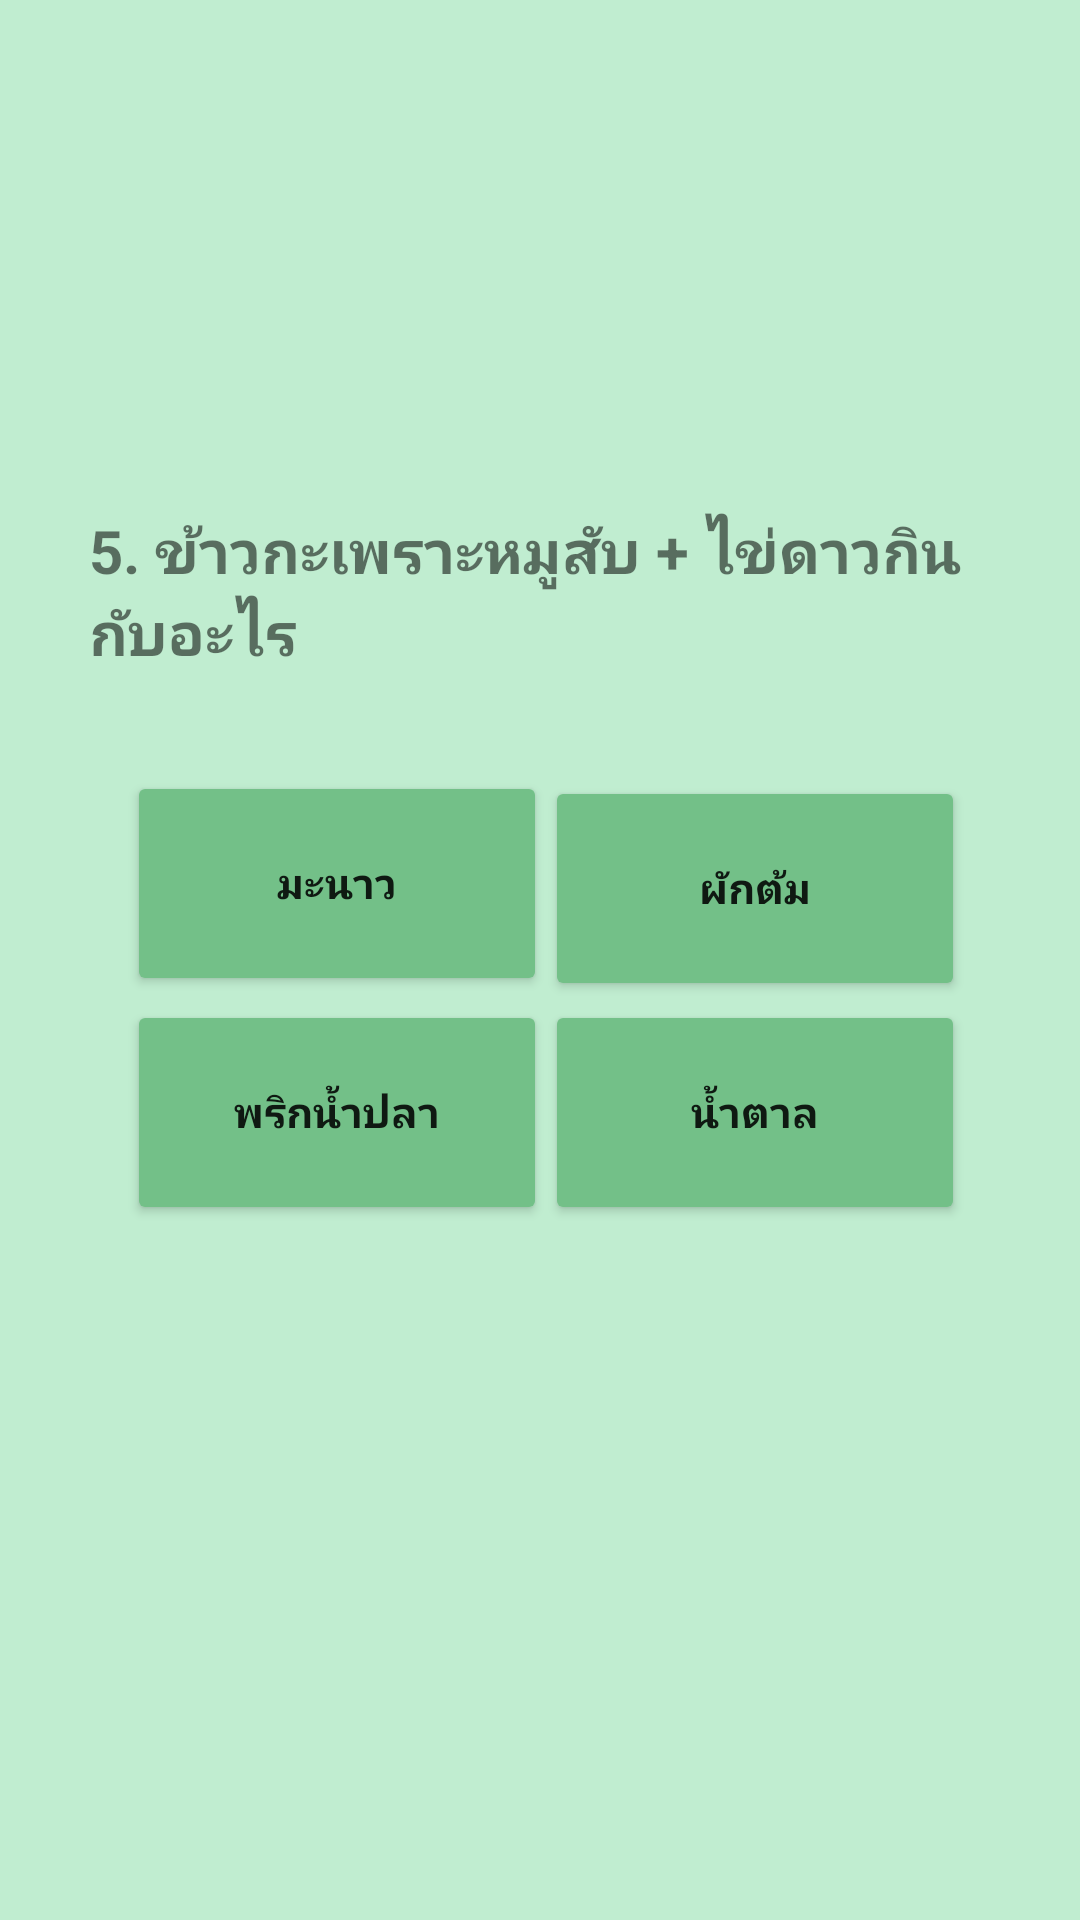

Layout XML and referenced resources for this Android screen:
<!-- AndroidManifest.xml: application theme Theme.Test03 -->
<!-- res/layout/activity_five.xml -->
<?xml version="1.0" encoding="utf-8"?>
<androidx.constraintlayout.widget.ConstraintLayout xmlns:android="http://schemas.android.com/apk/res/android"
    xmlns:app="http://schemas.android.com/apk/res-auto"
    xmlns:tools="http://schemas.android.com/tools"
    android:layout_width="match_parent"
    android:layout_height="match_parent"
    android:background="#C0EDD0"
    tools:context=".five">

    <Button
        android:id="@+id/a"
        android:layout_width="140dp"
        android:layout_height="75dp"
        android:backgroundTint="#73C088"
        android:text="มะนาว"
        android:textStyle="bold"
        app:layout_constraintBottom_toBottomOf="parent"
        app:layout_constraintEnd_toEndOf="parent"
        app:layout_constraintHorizontal_bias="0.192"
        app:layout_constraintStart_toStartOf="parent"
        app:layout_constraintTop_toTopOf="parent"
        app:layout_constraintVertical_bias="0.455" />

    <Button
        android:id="@+id/d"
        android:layout_width="140dp"
        android:layout_height="75dp"
        android:backgroundTint="#73C088"
        android:text="น้ำตาล"
        android:textStyle="bold"
        app:layout_constraintBottom_toBottomOf="parent"
        app:layout_constraintEnd_toEndOf="parent"
        app:layout_constraintHorizontal_bias="0.825"
        app:layout_constraintStart_toStartOf="parent"
        app:layout_constraintTop_toTopOf="parent"
        app:layout_constraintVertical_bias="0.59" />

    <Button
        android:id="@+id/b"
        android:layout_width="140dp"
        android:layout_height="75dp"
        android:backgroundTint="#73C088"
        android:text="ผักต้ม"
        android:textStyle="bold"
        app:layout_constraintBottom_toBottomOf="parent"
        app:layout_constraintEnd_toEndOf="parent"
        app:layout_constraintHorizontal_bias="0.825"
        app:layout_constraintStart_toStartOf="parent"
        app:layout_constraintTop_toTopOf="parent"
        app:layout_constraintVertical_bias="0.458" />

    <Button
        android:id="@+id/c"
        android:layout_width="140dp"
        android:layout_height="75dp"
        android:backgroundTint="#73C088"
        android:text="พริกน้ำปลา"
        android:textStyle="bold"
        app:layout_constraintBottom_toBottomOf="parent"
        app:layout_constraintEnd_toEndOf="parent"
        app:layout_constraintHorizontal_bias="0.192"
        app:layout_constraintStart_toStartOf="parent"
        app:layout_constraintTop_toTopOf="parent"
        app:layout_constraintVertical_bias="0.59" />

    <TextView
        android:id="@+id/textView7"
        android:layout_width="300dp"
        android:layout_height="100dp"
        android:text="5. ข้าวกะเพราะหมูสับ + ไข่ดาวกินกับอะไร"
        android:textSize="20sp"
        android:textStyle="bold"
        app:layout_constraintBottom_toBottomOf="parent"
        app:layout_constraintEnd_toEndOf="parent"
        app:layout_constraintHorizontal_bias="0.495"
        app:layout_constraintStart_toStartOf="parent"
        app:layout_constraintTop_toTopOf="parent"
        app:layout_constraintVertical_bias="0.315" />
</androidx.constraintlayout.widget.ConstraintLayout>
<!-- resources referenced by this layout -->
<resources>
  <style name="Theme.Test03" parent="Theme.MaterialComponents.DayNight.DarkActionBar">
          
          <item name="colorPrimary">@color/purple_500</item>
          <item name="colorPrimaryVariant">@color/purple_700</item>
          <item name="colorOnPrimary">@color/white</item>
          
          <item name="colorSecondary">@color/teal_200</item>
          <item name="colorSecondaryVariant">@color/teal_700</item>
          <item name="colorOnSecondary">@color/black</item>
          
          <item name="android:statusBarColor">?attr/colorPrimaryVariant</item>
          
      </style>
  <!-- not gathered from this repository: default colours our renderer supplied (Android Studio template values) -->
  <color name="purple_500">#FF6200EE</color>
  <color name="purple_700">#FF3700B3</color>
  <color name="teal_200">#FF03DAC5</color>
  <color name="teal_700">#FF018786</color>
  <color name="black">#FF000000</color>
  <color name="white">#FFFFFFFF</color>
</resources>
